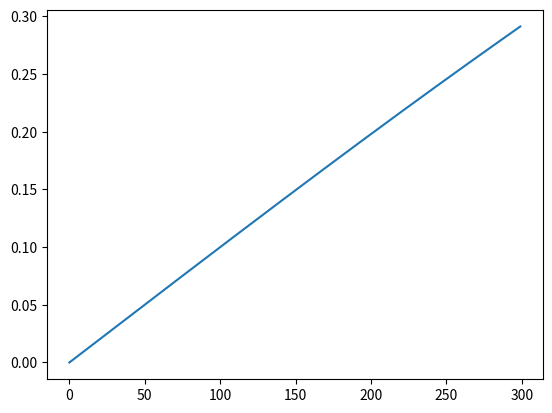

Write Python code to recreate this figure.
import numpy as np
import matplotlib.pyplot as plt

def f(x):
    return np.exp(-x**2)


N = 10
a = 0.0
b = np.linspace(0,0.3,300)
integralsimp = np.array([])


for i in range(len(b)):
    h = (b[i]-a)/N
    s = f(a) + f(b[i])
    for k in range(1, N, 2):
        s += 4*(f(a+k*h))
    for j in range(2, N, 2):
        s += 2*(f(a+j*h))
    s = (h/3)*(s)
    integralsimp = np.append(integralsimp,[s])
print(integralsimp)

plt.plot(integralsimp)
plt.show()
